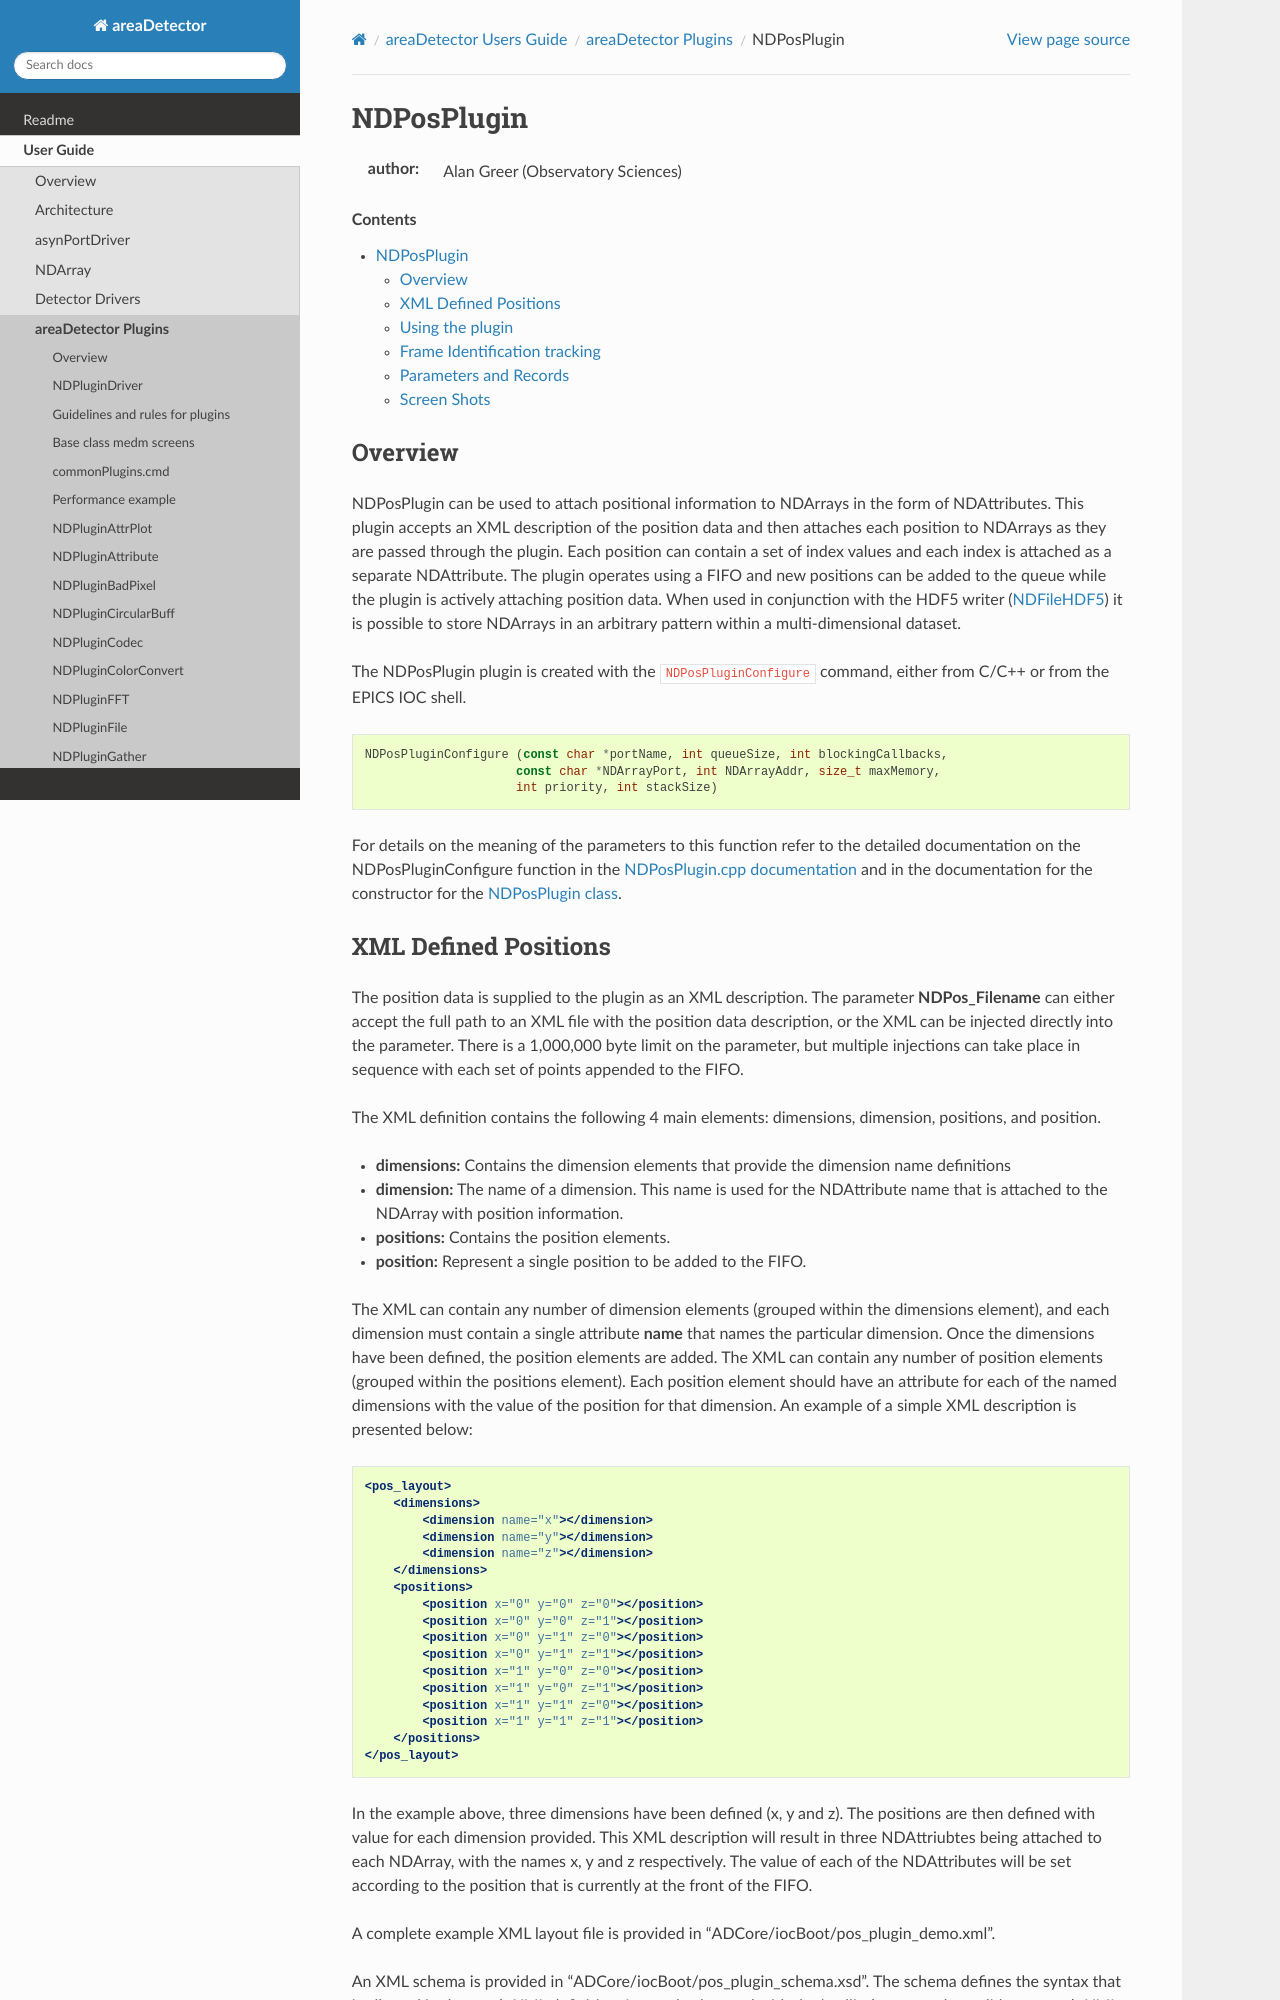

repository: ISISComputingGroup/EPICS-areaDetector · page: ADCore/NDPluginPos.html · generator: mkdocs

NDPosPlugin
===========
:author: Alan Greer (Observatory Sciences)

.. contents:: Contents

Overview
--------

NDPosPlugin can be used to attach positional information to NDArrays in
the form of NDAttributes. This plugin accepts an XML description of the
position data and then attaches each position to NDArrays as they are
passed through the plugin. Each position can contain a set of index
values and each index is attached as a separate NDAttribute. The plugin
operates using a FIFO and new positions can be added to the queue while
the plugin is actively attaching position data. When used in conjunction
with the HDF5 writer (:doc:`NDFileHDF5`) it is possible
to store NDArrays in an arbitrary pattern within a multi-dimensional
dataset.

The NDPosPlugin plugin is created with the ``NDPosPluginConfigure`` command,
either from C/C++ or from the EPICS IOC shell.

.. code-block:: c

   NDPosPluginConfigure (const char *portName, int queueSize, int blockingCallbacks, 
                        const char *NDArrayPort, int NDArrayAddr, size_t maxMemory, 
                        int priority, int stackSize)
     

For details on the meaning of the parameters to this function refer to
the detailed documentation on the NDPosPluginConfigure function in the
`NDPosPlugin.cpp
documentation <../areaDetectorDoxygenHTML/_n_d_file_h_d_f5_8cpp.html>`__
and in the documentation for the constructor for the `NDPosPlugin
class <../areaDetectorDoxygenHTML/class_n_d_file_h_d_f5.html>`__.
